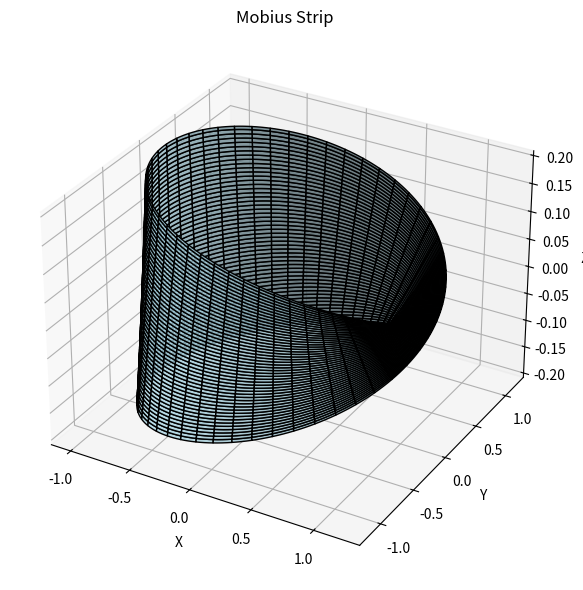

Here is the Python script that generated this plot:
import numpy as np
import matplotlib.pyplot as plt
from mpl_toolkits.mplot3d import Axes3D
from scipy.integrate import simpson

# defined class MobiusStrip
class MobiusStrip:
    def __init__(self, R, w, n):
        self.R = R
        self.w = w
        self.n = n
        self.u = np.linspace(0, 2 * np.pi, n)
        self.v = np.linspace(-w / 2, w / 2, n)
        self.U, self.V = np.meshgrid(self.u, self.v)
        self.X, self.Y, self.Z = self._compute_mesh()

    def _compute_mesh(self):
        U, V = self.U, self.V
        X = (self.R + V * np.cos(U / 2)) * np.cos(U)
        Y = (self.R + V * np.cos(U / 2)) * np.sin(U)
        Z = V * np.sin(U / 2)
        return X, Y, Z

    def surface_area(self):
       
        du = self.u[1] - self.u[0]
        dv = self.v[1] - self.v[0]
        dXdu, dXdv = np.gradient(self.X, du, dv)
        dYdu, dYdv = np.gradient(self.Y, du, dv)
        dZdu, dZdv = np.gradient(self.Z, du, dv)

       
        Nx = dYdu * dZdv - dZdu * dYdv
        Ny = dZdu * dXdv - dXdu * dZdv
        Nz = dXdu * dYdv - dYdu * dXdv
        dA = np.sqrt(Nx**2 + Ny**2 + Nz**2)

        # Integrate over the surface
        area = simpson(simpson(dA, self.v), self.u)
        return area

    def edge_length(self):
      
        lengths = []
        for sign in [-1, 1]:
            v = sign * self.w / 2
            x = (self.R + v * np.cos(self.u / 2)) * np.cos(self.u)
            y = (self.R + v * np.cos(self.u / 2)) * np.sin(self.u)
            z = v * np.sin(self.u / 2)
            dx = np.gradient(x, self.u)
            dy = np.gradient(y, self.u)
            dz = np.gradient(z, self.u)
            ds = np.sqrt(dx**2 + dy**2 + dz**2)
            lengths.append(simpson(ds, self.u))
        return sum(lengths)

    def plot(self):
        fig = plt.figure(figsize=(10, 6))
        ax = fig.add_subplot(111, projection='3d')
        ax.plot_surface(self.X, self.Y, self.Z, color='lightblue', edgecolor='k', alpha=0.8)
        ax.set_title("Mobius Strip")
        ax.set_xlabel("X")
        ax.set_ylabel("Y")
        ax.set_zlabel("Z")
        plt.tight_layout()
        plt.show()

if __name__ == '__main__':
    strip = MobiusStrip(R=1, w=0.4, n=200)
    print("Surface Area:", strip.surface_area())
    print("Edge Length:", strip.edge_length())
    strip.plot()
